Run: headless pygame with SDL's dummy video driver; simulated clock (each Clock.tick advances the game by its frame time, no real sleeping); random seed 0; keys injected as events and as key.get_pressed() state; no mouse input.
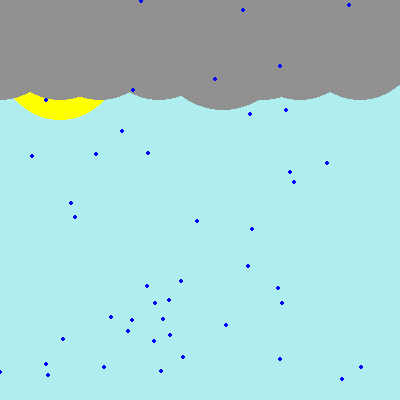
Frame 1 of 4 · flips 1–60 · no input
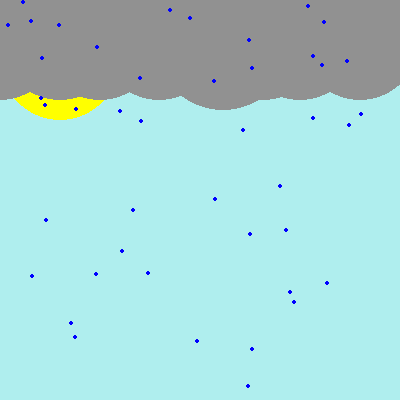
Frame 2 of 4 · flips 61–180 · tapped SPACE, RETURN · held RIGHT (→), D
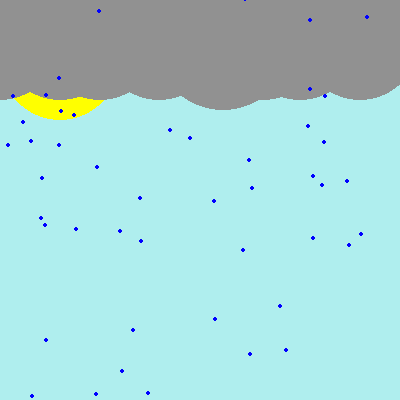
Frame 3 of 4 · flips 181–300 · held DOWN (↓), S
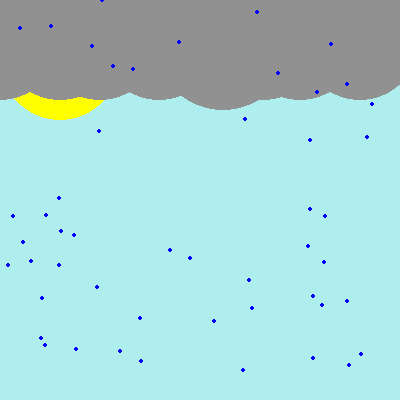
Frame 4 of 4 · flips 301–420 · held LEFT (←), A, UP (↑), W

The pygame program that drew these frames:

# Import a library of functions called 'pygame'
import pygame
import random
 
# Initialize the game engine
pygame.init()
BLUE = [0, 0, 255] 
BLACK = [0, 0, 0]
WHITE = [255, 255, 255]
GREY = [145, 145, 145] 
PALE_TURQUOISE = [175, 238, 238]
YELLOW = [255, 255, 0]
# Set the height and width of the screen
SIZE = [400, 400]
 
screen = pygame.display.set_mode(SIZE)
pygame.display.set_caption("Rain animation")
 
# Create an empty array for rain drops to be placed into
rain_list = []
 
# Loop 50 times and add a rain drop in a random x,y position
for i in range(50):
    x = random.randrange(0, 400)
    y = random.randrange(0, 400)
    rain_list.append([x, y])
 
clock = pygame.time.Clock()
 
# Loop until the user clicks the close button.
done = False
while not done:
 
    for event in pygame.event.get():  
        if event.type == pygame.QUIT: 
            done = True 
    
    # Set the screen background
    screen.fill(PALE_TURQUOISE)
    pygame.draw.circle(screen,YELLOW,(60,60), 60)
    pygame.draw.circle(screen,GREY,(0,40), 60)
    pygame.draw.circle(screen,GREY,(40,0), 60)
    pygame.draw.circle(screen,GREY,(60,40), 60)
    pygame.draw.circle(screen,GREY,(100,40), 60)
    pygame.draw.circle(screen,GREY,(159,40), 60)
    pygame.draw.circle(screen,GREY,(223,40), 70)
    pygame.draw.circle(screen,GREY,(263,40), 60)
    pygame.draw.circle(screen,GREY,(300,40), 60)
    pygame.draw.circle(screen,GREY,(360,40), 60)
    # Process each rain drop in the list
    for i in range(len(rain_list)):
 
        # Draw the rain drop
        pygame.draw.circle(screen, BLUE, rain_list[i], 2)
 
        # Move the rain drop down one pixel
        rain_list[i][1] += 1
 
        # If the rain drop has moved off the bottom of the screen
        if rain_list[i][1] > 400:
            # Reset it just above the top
            y = random.randrange(-50, -10)
            rain_list[i][1] = y
            # Give it a new x position
            x = random.randrange(0, 400)
            rain_list[i][0] = x
 
    # Go ahead and update the screen with what we've drawn.
    pygame.display.flip()
    clock.tick(20)
 
# on exit.
pygame.quit()
